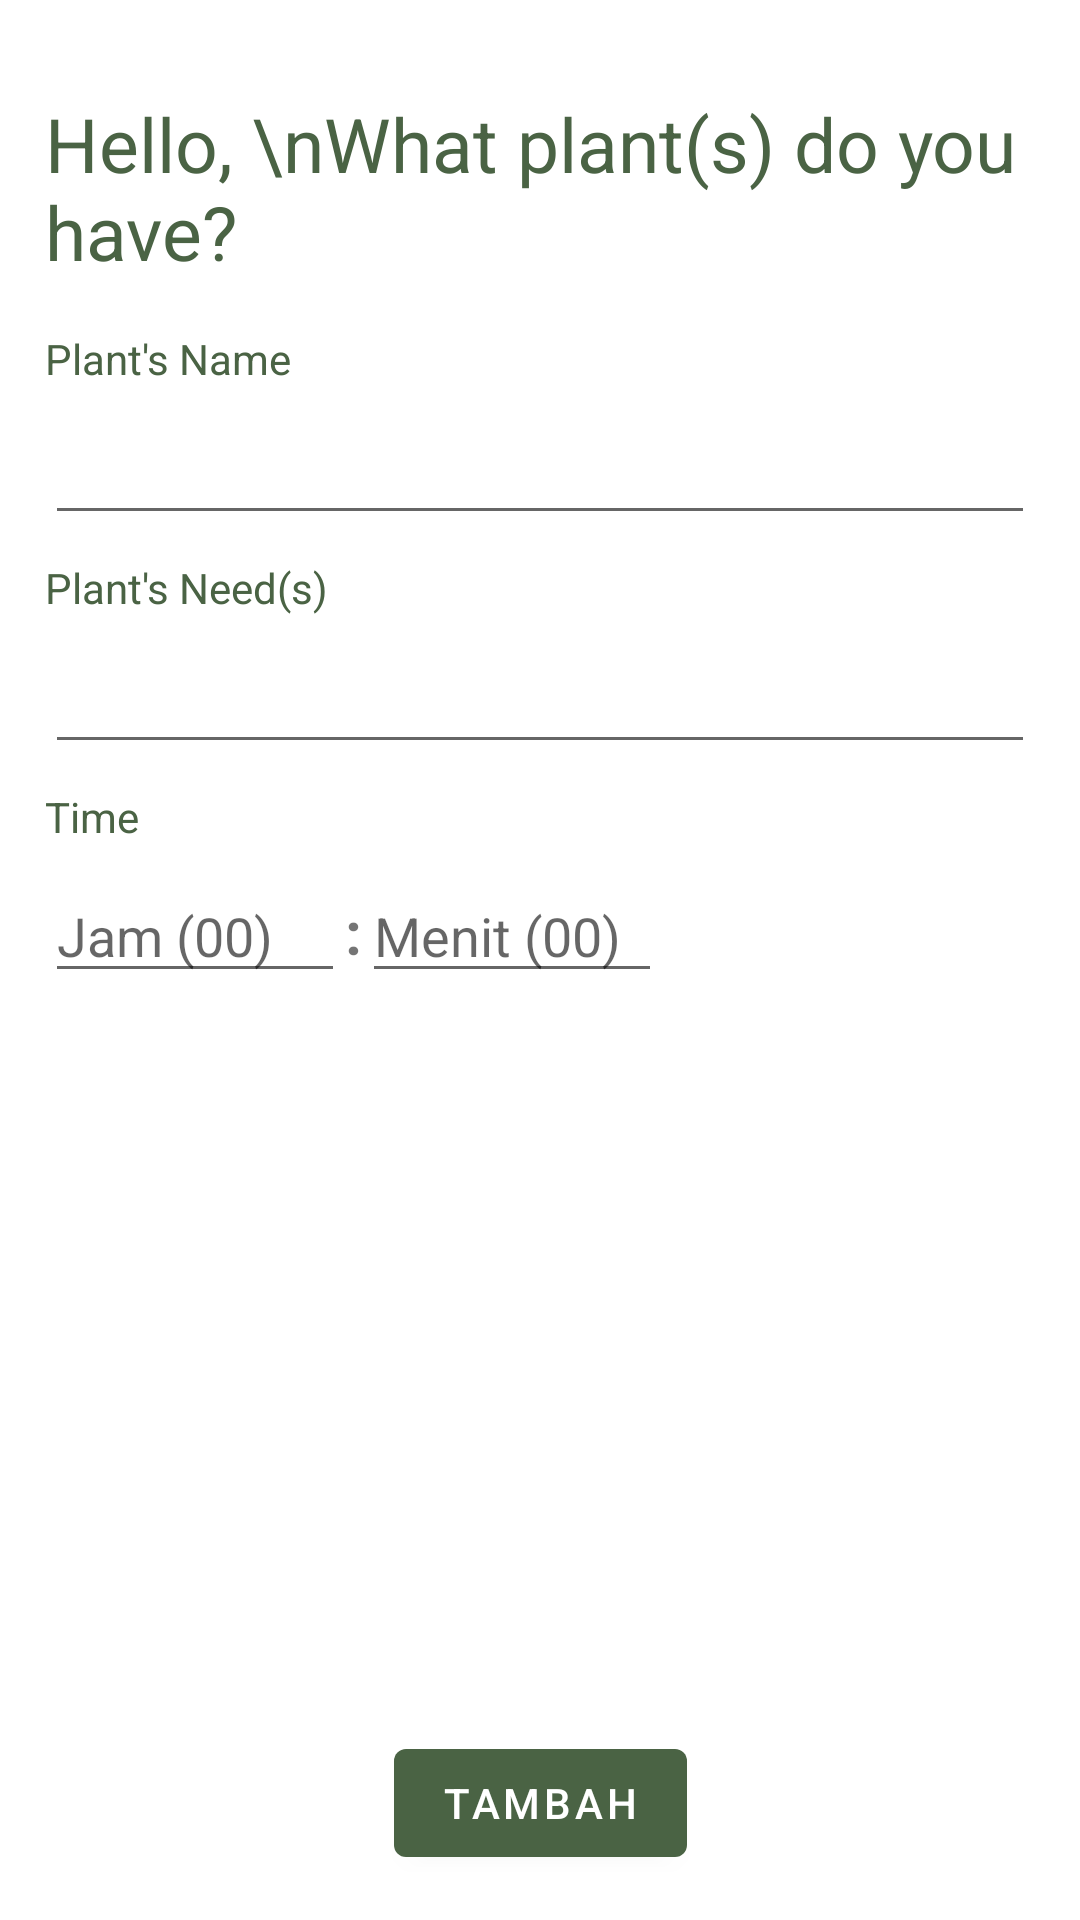

Reconstruct the res/layout file that produces this screen, plus the resources it refers to.
<!-- AndroidManifest.xml: application theme Theme.PlantCare -->
<!-- res/layout/fragment_add.xml -->
<?xml version="1.0" encoding="utf-8"?>
<androidx.constraintlayout.widget.ConstraintLayout xmlns:android="http://schemas.android.com/apk/res/android"
    xmlns:app="http://schemas.android.com/apk/res-auto"
    xmlns:tools="http://schemas.android.com/tools"
    android:layout_width="match_parent"
    android:layout_height="match_parent"
    android:padding="15dp"
    tools:context=".AddFragment">

    <TextView
        android:id="@+id/tv_welcome"
        android:layout_width="match_parent"
        android:layout_height="wrap_content"
        android:layout_marginTop="16dp"
        android:text="Hello, \nWhat plant(s) do you have?"
        android:textSize="25dp"
        android:textColor="@color/colorPrimary"
        app:layout_constraintEnd_toEndOf="parent"
        app:layout_constraintStart_toStartOf="parent"
        app:layout_constraintTop_toTopOf="parent" />



        <TextView
            android:id="@+id/tv_nama_tanaman"
            android:layout_width="wrap_content"
            android:layout_height="wrap_content"
            android:layout_marginTop="16dp"
            android:text="Plant's Name"
            android:textColor="@color/colorPrimary"
            app:layout_constraintStart_toStartOf="parent"
            app:layout_constraintTop_toBottomOf="@+id/tv_welcome" />

        <EditText
            android:id="@+id/et_name"
            android:layout_width="match_parent"
            android:layout_height="wrap_content"
            android:layout_marginTop="8dp"
            app:layout_constraintStart_toStartOf="parent"
            app:layout_constraintTop_toBottomOf="@+id/tv_nama_tanaman" />

        <TextView
            android:id="@+id/tv_perawatan"
            android:layout_width="wrap_content"
            android:layout_height="wrap_content"
            android:layout_marginTop="8dp"
            android:text="Plant's Need(s)"
            android:textColor="@color/colorPrimary"
            app:layout_constraintStart_toStartOf="parent"
            app:layout_constraintTop_toBottomOf="@+id/et_name" />

        <EditText
            android:id="@+id/et_need"
            android:layout_width="match_parent"
            android:layout_height="wrap_content"
            android:layout_marginTop="8dp"
            app:layout_constraintStart_toStartOf="parent"
            app:layout_constraintTop_toBottomOf="@+id/tv_perawatan" />

        <TextView
            android:id="@+id/tv_waktu"
            android:layout_width="wrap_content"
            android:layout_height="wrap_content"
            android:layout_marginTop="8dp"
            android:text="Time"
            android:textColor="@color/colorPrimary"
            app:layout_constraintStart_toStartOf="parent"
            app:layout_constraintTop_toBottomOf="@+id/et_need" />

        <EditText
            android:id="@+id/et_jam"
            android:layout_width="100dp"
            android:layout_height="wrap_content"
            android:layout_marginTop="8dp"
            android:layout_weight="1"
            android:ems="10"
            android:hint="Jam (00)"
            android:inputType="time"
            app:layout_constraintStart_toStartOf="parent"
            app:layout_constraintTop_toBottomOf="@+id/tv_waktu" />

        <TextView
            android:id="@+id/tv_space_waktu"
            android:layout_width="wrap_content"
            android:layout_height="wrap_content"
            android:layout_marginTop="8dp"
            android:text=":"
            android:textSize="20dp"
            android:textStyle="bold"
            app:layout_constraintBottom_toBottomOf="@+id/et_menit"
            app:layout_constraintStart_toEndOf="@+id/et_jam"
            app:layout_constraintTop_toBottomOf="@+id/tv_waktu" />

        <EditText
            android:id="@+id/et_menit"
            android:layout_width="100dp"
            android:layout_height="wrap_content"
            android:layout_marginTop="8dp"
            android:layout_weight="1"
            android:ems="10"
            android:hint="Menit (00)"
            android:inputType="time"
            app:layout_constraintStart_toEndOf="@+id/tv_space_waktu"
            app:layout_constraintTop_toBottomOf="@+id/tv_waktu" />




    <com.google.android.material.button.MaterialButton
        android:id="@+id/bt_tambah"
        android:layout_width="wrap_content"
        android:layout_height="wrap_content"
        android:text="Tambah"
        app:layout_constraintBottom_toBottomOf="parent"
        app:layout_constraintEnd_toEndOf="parent"
        app:layout_constraintHorizontal_bias="0.5"
        app:layout_constraintStart_toStartOf="parent" />


</androidx.constraintlayout.widget.ConstraintLayout>
<!-- resources referenced by this layout -->
<resources>
  <color name="colorPrimary">#4a6344</color>
  <style name="Theme.PlantCare" parent="Theme.MaterialComponents.DayNight.NoActionBar">
          
          <item name="colorPrimary">@color/colorPrimary</item>
          <item name="colorPrimaryVariant">@color/purple_700</item>
          <item name="colorOnPrimary">@color/white</item>
          
          <item name="colorSecondary">@color/colorSecondary</item>
          <item name="colorSecondaryVariant">@color/teal_700</item>
          <item name="colorOnSecondary">@color/black</item>
          
          <item name="android:statusBarColor" tools:targetApi="l">@color/statusBar</item>
          
      </style>
  <color name="purple_700">#FF3700B3</color>
  <color name="white">#FFFFFFFF</color>
  <color name="colorSecondary">#c6d6d8</color>
  <color name="teal_700">#FF018786</color>
  <color name="black">#FF000000</color>
  <color name="statusBar">#8e9c8d</color>
</resources>
